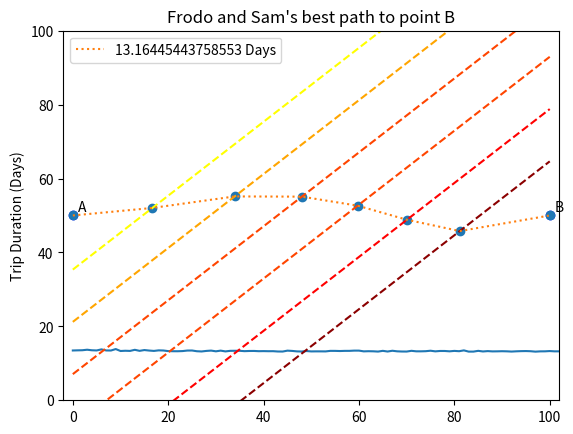

Write the Python code that produced this figure.
#!/usr/bin/env python3
# -*- coding: utf-8 -*-

import math
import numpy as np
import matplotlib.pyplot as plt
from matplotlib.animation import FuncAnimation, PillowWriter


speeds = [10, 9, 8, 7, 6, 5]


def plotProblem(points, duration):

	# Plot points A and B
	A = [0,50]
	B = [100,50]
	plt.scatter(A[0], A[1], color="blue")
	plt.text(A[0]+1,A[1]+1,"A")
	plt.scatter(B[0], B[1], color='blue')
	plt.text(B[0]+1,B[1]+1,"B")

	#plot the lines in the marsh
	x = np.linspace(0,100,1000)
	plt.plot(x, x+25*np.sqrt(2), linestyle='--', color="yellow")
	plt.plot(x, x+15*np.sqrt(2), linestyle='--', color="orange")
	plt.plot(x, x+5*np.sqrt(2), linestyle='--', color="orangered")
	plt.plot(x, x-5*np.sqrt(2), linestyle='--', color="orangered")
	plt.plot(x, x-15*np.sqrt(2), linestyle='--', color="red")
	plt.plot(x, x-25*np.sqrt(2), linestyle='--', color="darkred")

	# Plot the points that Frodo and Sam walk through
	if (points != None):
		plt.plot([i[0] for i in points], [j[1] for j in points], linestyle=":", 
			label = str(duration)+" Days")
		plt.scatter([i[0] for i in points], [j[1] for j in points])
	plt.legend()
	plt.title("Frodo and Sam's best path to point B")
	plt.xlim([-2,102])
	plt.ylim([0,100])
	plt.show()


def distance(point1, point2):
	'''
	Takes two points and returns the distance between them
	'''
	return np.sqrt((point1[0] - point2[0])**2 + (point1[1] - point2[1])**2)


def createPoints(x2,x3,x4,x5,x6,x7):
	'''
	Given the x values for our points, return the corresponding X,Y pairs
	which lie on the lines through the swamp
	'''
	point1 = [0,50]
	point8 = [100,50]
	point2 = [x2, x2+25*np.sqrt(2)]
	point3 = [x3, x3+15*np.sqrt(2)]
	point4 = [x4, x4+5*np.sqrt(2)]
	point5 = [x5, x5-5*np.sqrt(2)]
	point6 = [x6, x6-15*np.sqrt(2)]
	point7 = [x7, x7-25*np.sqrt(2)]

	points = [point1,point2,point3,point4,point5,point6,point7,point8]
	return(points)


def tripDuration(points):
	duration = 0
	for i in range(len(points)-1):
		duration += distance(points[i],points[i+1])/speeds[i%6]
	return duration


def MonteCarlo(points,iterations,hist = False):
	# Start with point of straight line through the problem
	duration0 = tripDuration(createPoints(points[0],points[1],points[2],points[3],points[4],
			points[5]))
	minDuration = duration0
	bestPoints = points
	durations = [duration0]
	pointsHist = []
	# Use a T value of 10 to limit amount of random steps taken
	T = 10
	# TODO: Use simulated annealing to allow us to shrink the variability and
	# be more precise?
	for i in range(iterations):
		# add randomness between -2 and 2 to points
		# and calculate the trip duration at these new points
		pointsNew = []
		for point in points:
			pointsNew.append(point + (np.random.rand()-0.5)*(4))
		route = createPoints(pointsNew[0], pointsNew[1], pointsNew[2],
			pointsNew[3], pointsNew[4], pointsNew[5])
		duration = tripDuration(route)
		durations.append(duration)
		# decide whether to take the new points by comparing the trip duration 
		# to the last one
		if(duration <= minDuration):
			# the currect points give us our best value, save the value and 
			# points
			minDuration = duration
			points = pointsNew.copy()
			pointsHist.append(points)
		else:
			# if not, accept the new point with a small probability
			s = np.random.rand()
			if((np.exp(-1*(duration - minDuration)/T)) <= s):
				minDuration = duration
				points = pointsNew.copy()
				pointsHist.append(points)


	plt.plot(durations)
	plt.title("Trip Duration by Iteration")
	plt.ylabel("Trip Duration (Days)")
	plt.show()

	# If we want the history of the points (For GIFs) return that too (so as not to break old code).
	if hist:
		return points,minDuration,pointsHist
	return points,minDuration


def Annealing(points,iterations):
	# Start with point of straight line through the problem
	duration0 = tripDuration(createPoints(points[0],points[1],points[2],points[3],points[4],
			points[5]))
	minDuration = duration0
	bestPoints = points
	durations = [duration0]
	# Use a T value of 10 to limit amount of random steps taken
	T = 10
	for i in range(iterations):
		# add randomness between -2 and 2 to points at first
		# and calculate the trip duration at these new points
		pointsNew = []
		for point in points:
			# Change - 12/2: added the *(2/i) factor to create a 
			# simulated annealing style method
			pointsNew.append(point + (np.random.rand()-0.5)*(4)*(2/i))
		route = createPoints(pointsNew[0], pointsNew[1], pointsNew[2],
			pointsNew[3], pointsNew[4], pointsNew[5])
		duration = tripDuration(route)
		durations.append(duration)
		# decide whether to take the new points by comparing the trip duration 
		# to the last one
		if(duration <= minDuration):
			# the currect points give us our best value, save the value and 
			# points
			minDuration = duration
			points = pointsNew.copy()
		else:
			# if not, accept the new point with a small probability
			s = np.random.rand()
			if((np.exp(-1*(duration - minDuration)/T)) <= s):
				minDuration = duration
				points = pointsNew.copy()


	plt.plot(durations)
	plt.title("Trip Duration by Iteration")
	plt.ylabel("Trip Duration (Days)")
	plt.show()

	return points,minDuration


def RunMonteCarlo(points,iterations):
	MC_points,MC_duration = MonteCarlo(points,iterations)
	MC_route = createPoints(MC_points[0],MC_points[1],MC_points[2],MC_points[3],
		MC_points[4],MC_points[5])
	print("Monte Carlo optimization: ", MC_duration, "days")
	plotProblem(MC_route,MC_duration)


def RunSimulatedAnnealing(points,iterations):
	SA_points,SA_duration = Annealing(points,iterations)
	SA_route = createPoints(SA_points[0],SA_points[1],SA_points[2],SA_points[3], SA_points[4], SA_points[5])
	print("Simulated Annealing optimization: ", SA_duration, "days")
	plotProblem(SA_route,SA_duration)


def main():
	# Show the original problem with a straght line
	starting = (100-5*(10*np.sqrt(2)))/2
	step = 10*np.sqrt(2)

	# create the steps for the original, straght line problem
	directxs = [starting, starting+step, starting+step*2, 
		starting+step*3, starting+step*4, starting+step*5]
	direct = createPoints(starting, starting+step, starting+step*2, 
		starting+step*3, starting+step*4, starting+step*5)
	print("Direct Route: ",tripDuration(direct),"days")
	duration = tripDuration(direct)

	# Plot the original problem
	# plotProblem(direct,duration)


	RunMonteCarlo(directxs,iterations=100000)
	
	# RunSimulatedAnnealing(directxs,iterations=1000)

	pass


if __name__ == '__main__':
	main()
